4-way image classification set "Mango-Dataset" from GitHub (muhammadimran-ui/Mango-Dataset); label vocabulary: damage, good mango, over ripe mango, under ripe mango.

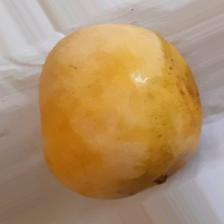
Label: over ripe mango

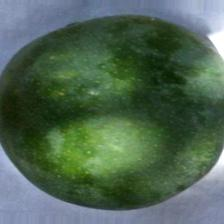
Label: under ripe mango

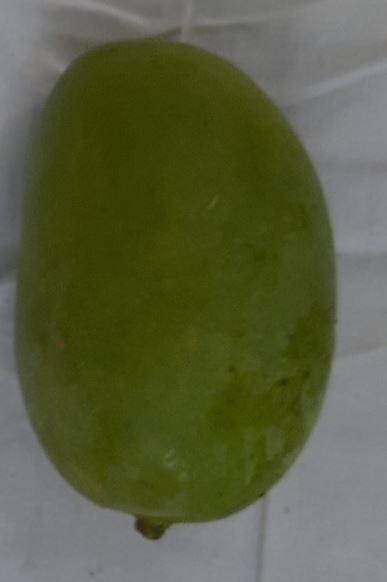
Label: good mango

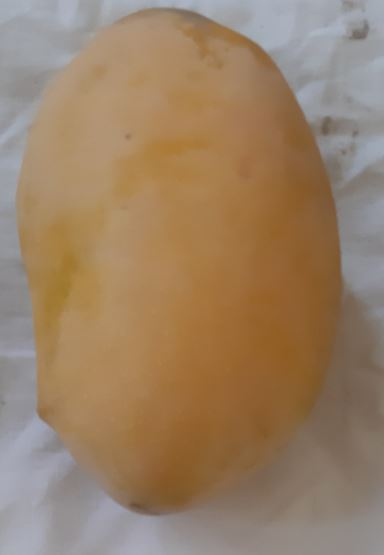
Label: over ripe mango

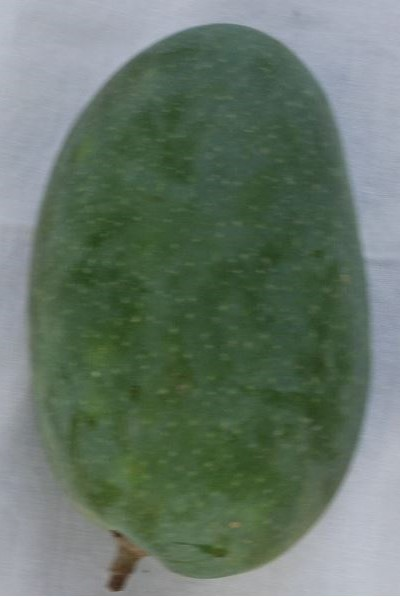
Label: under ripe mango

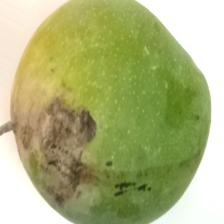
Label: damage
